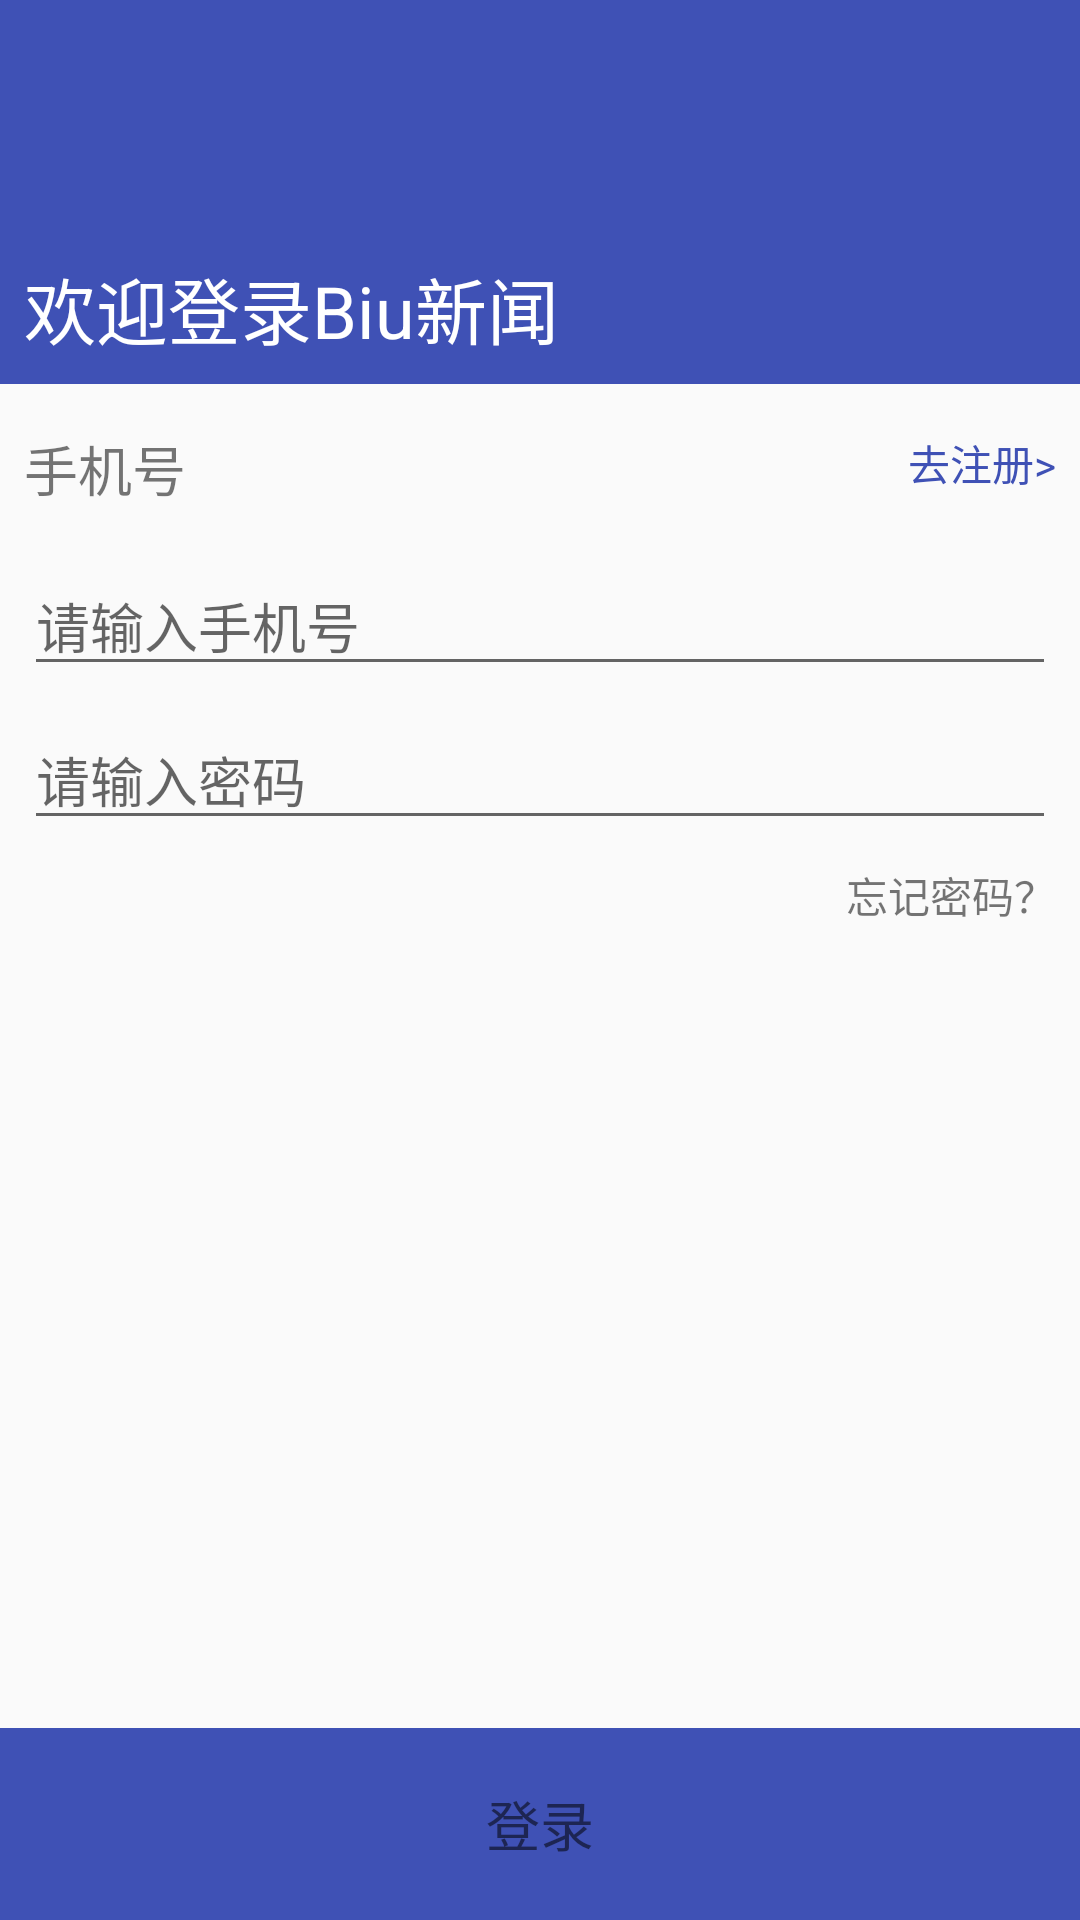

Write the Android layout XML for this screen, with the resource values it uses.
<!-- AndroidManifest.xml: application theme AppTheme -->
<!-- res/layout/activity_login.xml -->
<?xml version="1.0" encoding="utf-8"?>
<android.support.constraint.ConstraintLayout xmlns:android="http://schemas.android.com/apk/res/android"
    xmlns:app="http://schemas.android.com/apk/res-auto"
    xmlns:tools="http://schemas.android.com/tools"
    android:layout_width="match_parent"
    android:layout_height="match_parent"
    tools:context="com.example.qi.biubiunews.user.RegisterActivity">

    <android.support.constraint.Guideline
        android:layout_width="wrap_content"
        android:layout_height="wrap_content"
        android:id="@+id/guideline2"
        android:orientation="horizontal"
        app:layout_constraintGuide_percent="0.2"
        tools:layout_editor_absoluteY="114dp"
        tools:layout_editor_absoluteX="0dp" />

    <android.support.constraint.ConstraintLayout
        android:layout_width="0dp"
        android:layout_height="0dp"
        android:background="@color/colorPrimary"
        app:layout_constraintBottom_toTopOf="@+id/guideline2"
        app:layout_constraintLeft_toLeftOf="parent"
        app:layout_constraintRight_toRightOf="parent"
        app:layout_constraintTop_toTopOf="parent"
        android:id="@+id/constraintLayout">

        <TextView
            android:id="@+id/textView2"
            android:layout_width="wrap_content"
            android:layout_height="wrap_content"
            android:layout_marginBottom="8dp"
            android:layout_marginLeft="8dp"
            android:layout_marginStart="8dp"
            android:text="欢迎登录Biu新闻"
            android:textColor="@color/cardview_light_background"
            android:textSize="24sp"
            app:layout_constraintBottom_toBottomOf="parent"
            app:layout_constraintLeft_toLeftOf="parent" />
    </android.support.constraint.ConstraintLayout>

    <TextView
        android:id="@+id/textView3"
        android:layout_width="wrap_content"
        android:layout_height="wrap_content"
        android:layout_marginLeft="16dp"
        android:layout_marginStart="8dp"
        android:layout_marginTop="15dp"
        android:text="手机号"
        android:textSize="18sp"
        app:layout_constraintLeft_toLeftOf="parent"
        app:layout_constraintTop_toBottomOf="@+id/constraintLayout" />

    <TextView
        android:id="@+id/login_click_reg"
        android:layout_width="wrap_content"
        android:layout_height="wrap_content"
        android:layout_marginBottom="8dp"
        android:layout_marginRight="8dp"
        android:layout_marginTop="8dp"
        android:clickable="true"
        android:text="去注册>"
        android:textColor="@color/colorPrimary"
        app:layout_constraintBottom_toTopOf="@+id/constraintLayout2"
        app:layout_constraintRight_toRightOf="parent"
        app:layout_constraintTop_toBottomOf="@+id/constraintLayout"
        app:layout_constraintVertical_bias="0.636" />

    <android.support.constraint.ConstraintLayout
        android:layout_width="0dp"
        android:layout_height="0dp"
        android:layout_marginTop="8dp"
        app:layout_constraintTop_toBottomOf="@+id/textView3"
        app:layout_constraintLeft_toLeftOf="parent"
        app:layout_constraintRight_toRightOf="parent"
        app:layout_constraintBottom_toTopOf="@+id/guideline3"
        app:layout_constraintHorizontal_bias="1.0"
        app:layout_constraintVertical_bias="0.0"
        android:id="@+id/constraintLayout2">

        <EditText
            android:id="@+id/reset_et_phonenum"
            android:layout_width="0dp"
            android:layout_height="wrap_content"
            android:layout_marginLeft="8dp"
            android:layout_marginTop="8dp"
            android:ems="10"
            android:hint="请输入手机号"
            android:inputType="phone"
            app:layout_constraintLeft_toLeftOf="parent"
            app:layout_constraintTop_toTopOf="parent"
            android:layout_marginStart="8dp"
            android:layout_marginRight="8dp"
            app:layout_constraintRight_toRightOf="parent" />

        <EditText
            android:id="@+id/et_reset_password"
            android:layout_width="0dp"
            android:layout_height="wrap_content"
            android:layout_marginLeft="8dp"
            android:layout_marginRight="8dp"
            android:layout_marginTop="8dp"
            android:ems="10"
            android:hint="请输入密码"
            android:inputType="textPassword"
            app:layout_constraintLeft_toLeftOf="parent"
            app:layout_constraintRight_toRightOf="parent"
            app:layout_constraintTop_toBottomOf="@+id/reset_et_phonenum" />

        <TextView
            android:id="@+id/login_click_reset"
            android:layout_width="wrap_content"
            android:layout_height="wrap_content"
            android:layout_marginRight="8dp"
            android:layout_marginTop="8dp"
            android:clickable="true"
            android:text="忘记密码？"

            app:layout_constraintRight_toRightOf="parent"
            app:layout_constraintTop_toBottomOf="@+id/et_reset_password" />

    </android.support.constraint.ConstraintLayout>

    <android.support.constraint.Guideline
        android:layout_width="wrap_content"
        android:layout_height="wrap_content"
        android:id="@+id/guideline3"
        app:layout_constraintGuide_percent="0.9"
        android:orientation="horizontal"
        tools:layout_editor_absoluteY="511dp"
        tools:layout_editor_absoluteX="0dp" />

    <TextView
        android:id="@+id/login_click_login"
        android:layout_width="0dp"
        android:layout_height="0dp"
        android:background="@color/colorPrimary"
        android:clickable="true"
        android:gravity="center"
        android:text="登录"
        android:textSize="18sp"
        app:layout_constraintBottom_toBottomOf="parent"
        app:layout_constraintHorizontal_bias="0.0"
        app:layout_constraintLeft_toLeftOf="parent"
        app:layout_constraintRight_toRightOf="parent"
        app:layout_constraintTop_toTopOf="@+id/guideline3"
        app:layout_constraintVertical_bias="1.0" />

</android.support.constraint.ConstraintLayout>
<!-- resources referenced by this layout -->
<resources>
  <color name="colorPrimary">#3f51b5</color>
  <style name="AppTheme" parent="Theme.AppCompat.Light.NoActionBar">
          
          <item name="colorPrimary">@color/colorPrimary</item>
          <item name="colorPrimaryDark">@color/colorPrimaryDark</item>
          <item name="colorAccent">@color/colorAccent</item>
      </style>
  <color name="colorPrimaryDark">#303f9f</color>
  <color name="colorAccent">#adadad</color>
</resources>
